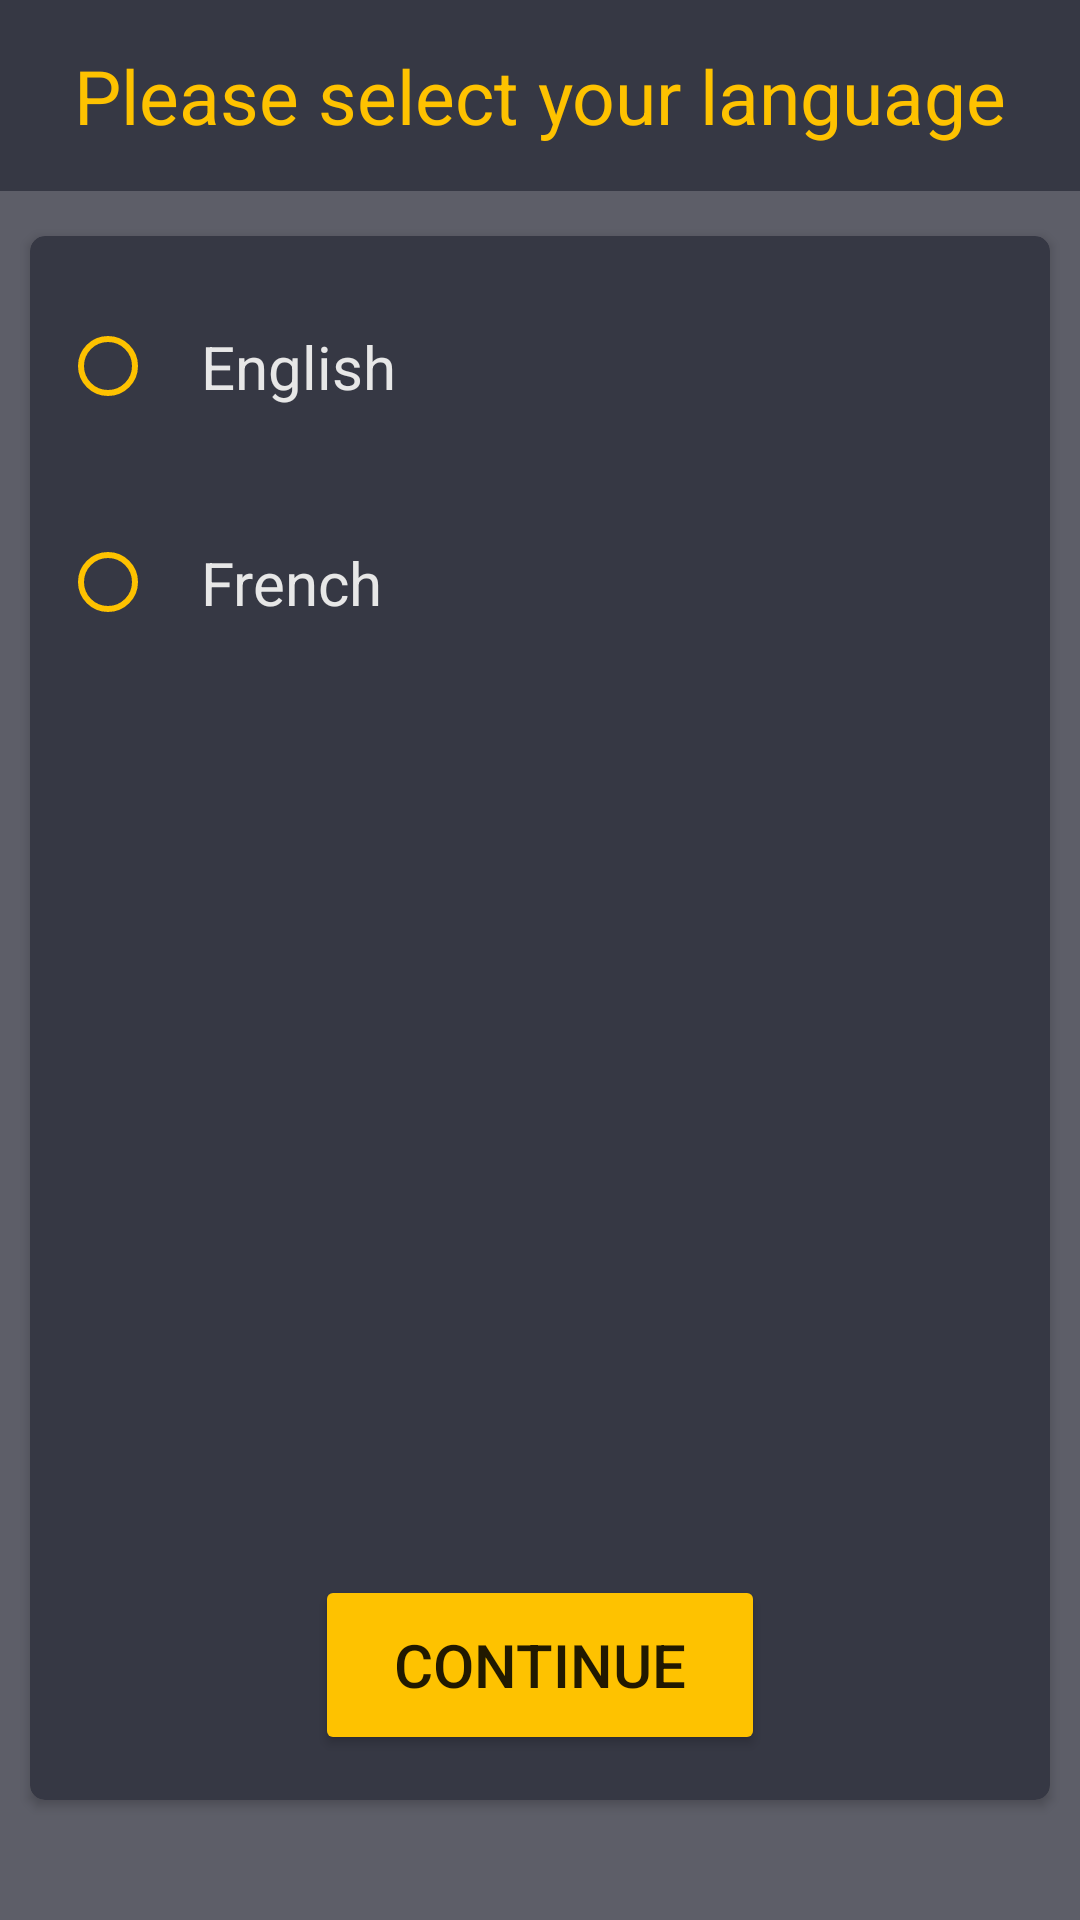

Produce the Android XML layout that renders to this screen, including the resource entries it uses.
<!-- AndroidManifest.xml: application theme AppTheme -->
<!-- res/layout/activity_choose_language.xml -->
<?xml version="1.0" encoding="utf-8"?>
<LinearLayout
    xmlns:android="http://schemas.android.com/apk/res/android"
    xmlns:app="http://schemas.android.com/apk/res-auto"
    xmlns:tools="http://schemas.android.com/tools"
    android:layout_width="match_parent"
    android:layout_height="match_parent"
    android:orientation="vertical"
    android:background="@color/colorPrimaryDark"
    tools:context="com.example.user.quizapp.ChooseLanguageActivity">

        <TextView
            android:layout_width="match_parent"
            android:layout_height="wrap_content"
            android:text="@string/please_select_your_language"
            android:background="@color/colorPrimary"
            android:textColor="#FEC200"
            android:textSize="25sp"
            android:padding="15dp"
            android:gravity="center_horizontal"
            android:fontFamily="sans-serif" />

    <android.support.v7.widget.CardView
        android:layout_width="match_parent"
        android:layout_height="match_parent"
        android:clipChildren="false"
        android:clipToPadding="true"
        android:layout_marginLeft="10dp"
        android:layout_marginRight="10dp"
        android:layout_marginTop="15dp"
        android:layout_marginBottom="40dp"
        android:divider="@android:color/transparent"
        android:dividerHeight="0.0px"
        android:elevation="10dp"
        app:cardCornerRadius="5dp"
        android:foreground="?android:attr/selectableItemBackground"
        app:cardBackgroundColor="@color/colorPrimary"
        tools:cardElevation="8dp"
        tools:cardPreventCornerOverlap="false">

        <LinearLayout
            android:layout_width="match_parent"
            android:layout_height="match_parent"
            android:orientation="vertical">

            <RadioGroup
                android:id="@+id/radiogroup"
                android:layout_width="match_parent"
                android:layout_height="wrap_content"
                android:orientation="vertical">

                <RadioButton
                    android:id="@+id/english_radiobutton"
                    android:layout_width="match_parent"
                    android:layout_height="wrap_content"
                    android:text="@string/english"
                    android:fontFamily="sans-serif"
                    android:textColor="#E7E7E7"
                    android:textSize="20sp"
                    android:layout_marginLeft="10dp"
                    android:layout_marginTop="15dp"
                    android:buttonTint="@color/colorAccent"
                    android:padding="15dp"/>

                <RadioButton
                    android:id="@+id/french_radiobutton"
                    android:layout_width="match_parent"
                    android:layout_height="wrap_content"
                    android:text="@string/French"
                    android:fontFamily="sans-serif"
                    android:textColor="#E7E7E7"
                    android:textSize="20sp"
                    android:layout_marginTop="15dp"
                    android:layout_marginLeft="10dp"
                    android:buttonTint="@color/colorAccent"
                    android:padding="15dp"/>

            </RadioGroup>

            <RelativeLayout
                android:layout_width="match_parent"
                android:layout_height="match_parent">

                <Button
                    android:layout_width="150dp"
                    android:layout_height="60dp"
                    android:text="@string/Continue"
                    android:textAllCaps="true"
                    android:backgroundTint="@color/colorAccent"
                    android:layout_alignParentBottom="true"
                    android:layout_centerInParent="true"
                    android:textSize="20sp"
                    android:onClick="nextPage"
                    android:layout_marginBottom="15dp" />

            </RelativeLayout>

        </LinearLayout>

    </android.support.v7.widget.CardView>

</LinearLayout>
<!-- resources referenced by this layout -->
<resources>
  <color name="colorAccent">#FEC200</color>
  <color name="colorPrimary">#363844</color>
  <color name="colorPrimaryDark">#CC363844</color>
  <string name="Continue">continue</string>
  <string name="French">French</string>
  <string name="english">English</string>
  <string name="please_select_your_language">Please select your language</string>
  <style name="AppTheme" parent="Theme.AppCompat.Light.NoActionBar">
          
          <item name="colorPrimary">#363844</item>
          <item name="colorPrimaryDark">#CC363844</item>
          <item name="colorButtonNormal">#FEC200</item>
          <item name="colorAccent">#FEC200</item>
      </style>
</resources>
